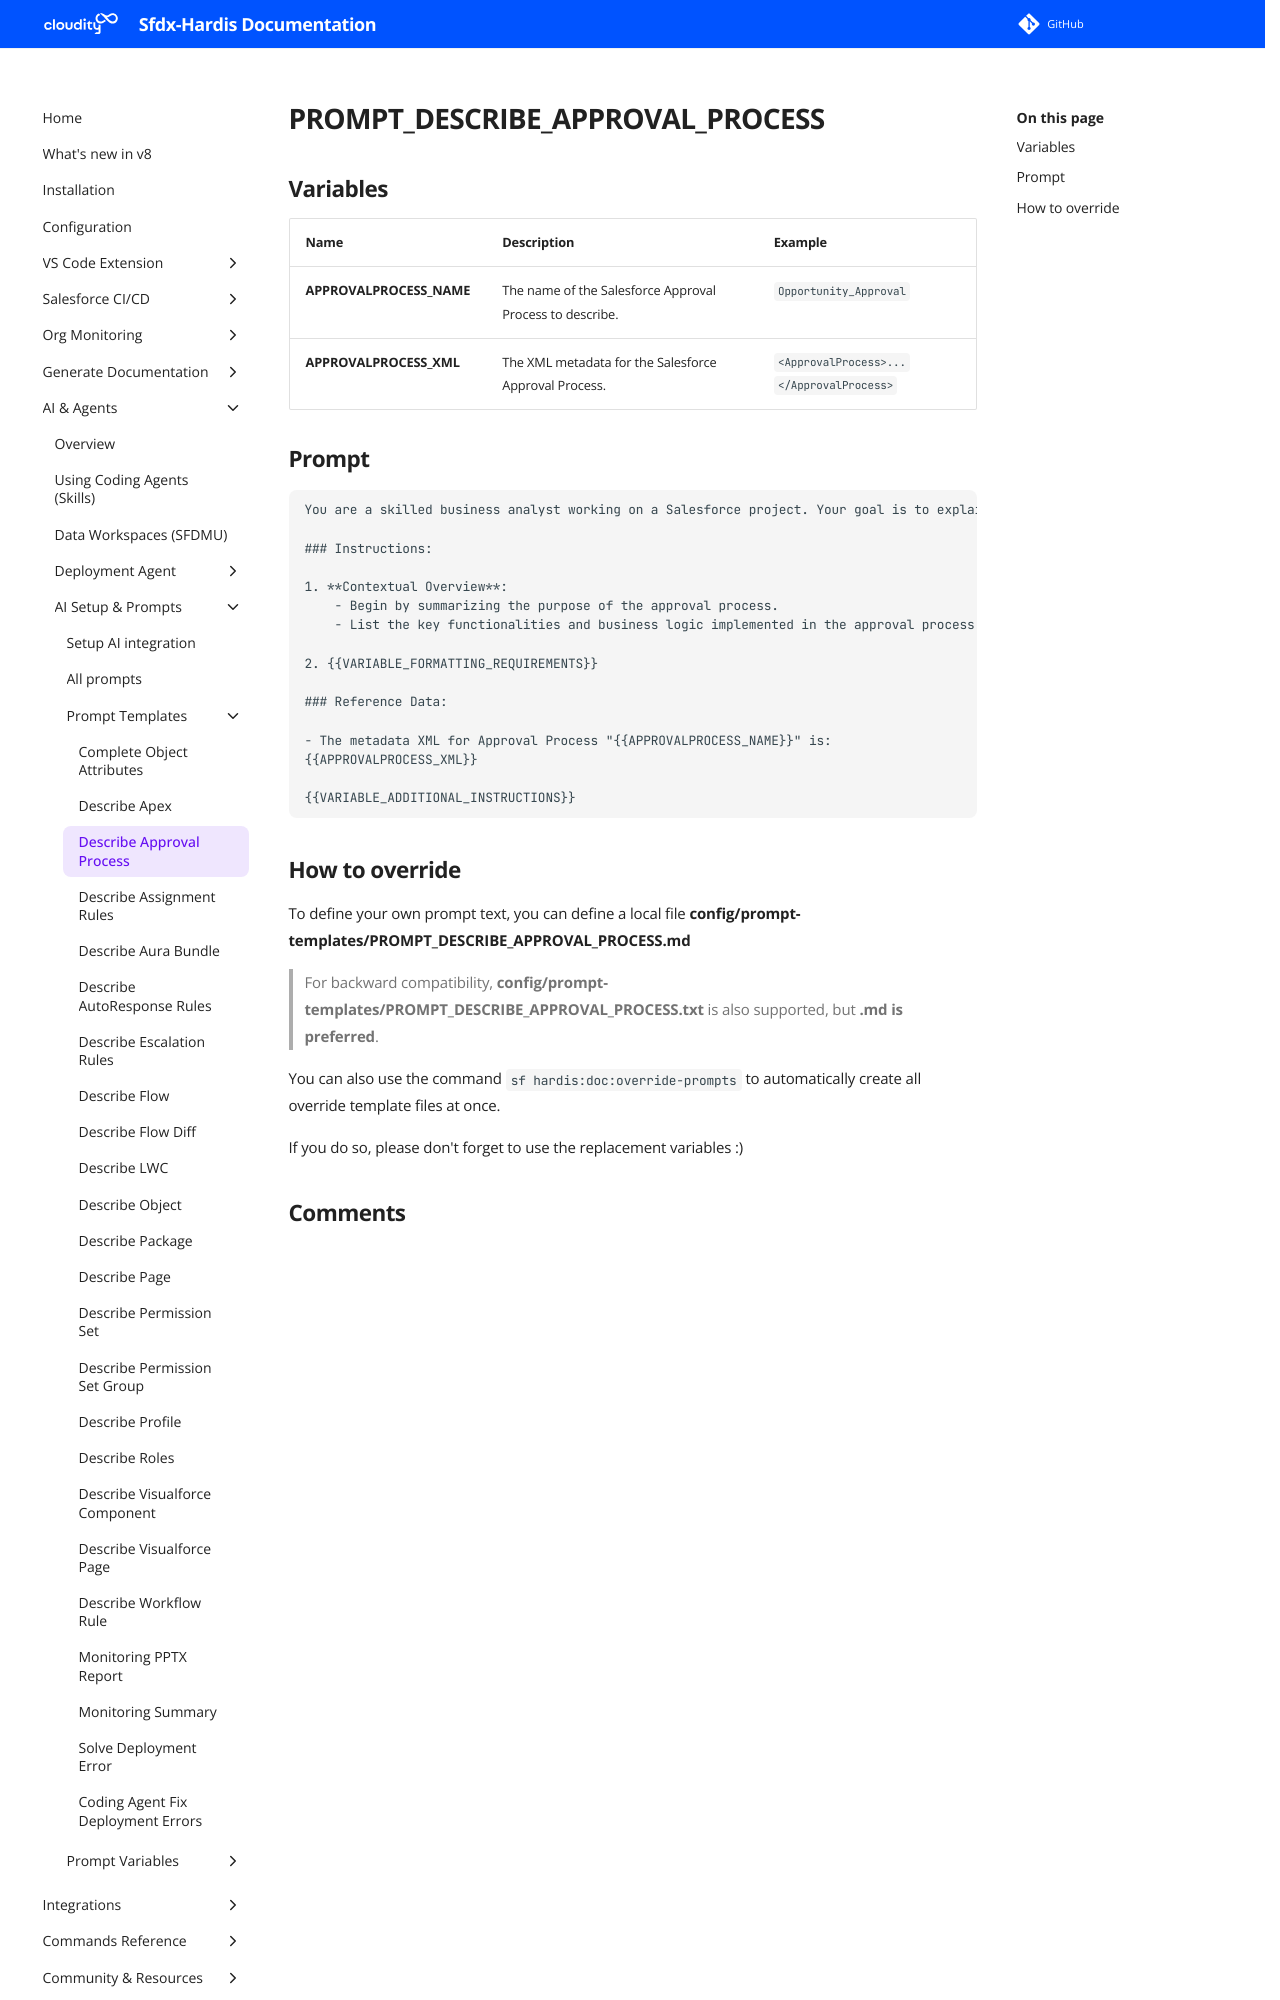

repository: hardisgroupcom/sfdx-hardis · page: prompt-templates/PROMPT_DESCRIBE_APPROVAL_PROCESS/index.html · generator: mkdocs

---
title: PROMPT_DESCRIBE_APPROVAL_PROCESS
description: Prompt template for PROMPT_DESCRIBE_APPROVAL_PROCESS
---

# PROMPT_DESCRIBE_APPROVAL_PROCESS

## Variables
| Name                     | Description                                              | Example                                  |
|:-------------------------|:---------------------------------------------------------|:-----------------------------------------|
| **APPROVALPROCESS_NAME** | The name of the Salesforce Approval Process to describe. | `Opportunity_Approval`                   |
| **APPROVALPROCESS_XML**  | The XML metadata for the Salesforce Approval Process.    | `<ApprovalProcess>...</ApprovalProcess>` |

## Prompt

```
You are a skilled business analyst working on a Salesforce project. Your goal is to explain the what is the Salesforce Approval Process "{{APPROVALPROCESS_NAME}}" about in plain English, provide a detailed explanation suitable for a business user. {{VARIABLE_OUTPUT_FORMAT_MARKDOWN_DOC}}

### Instructions:

1. **Contextual Overview**:
    - Begin by summarizing the purpose of the approval process.
    - List the key functionalities and business logic implemented in the approval process.

2. {{VARIABLE_FORMATTING_REQUIREMENTS}}

### Reference Data:

- The metadata XML for Approval Process "{{APPROVALPROCESS_NAME}}" is:
{{APPROVALPROCESS_XML}}

{{VARIABLE_ADDITIONAL_INSTRUCTIONS}}

```
